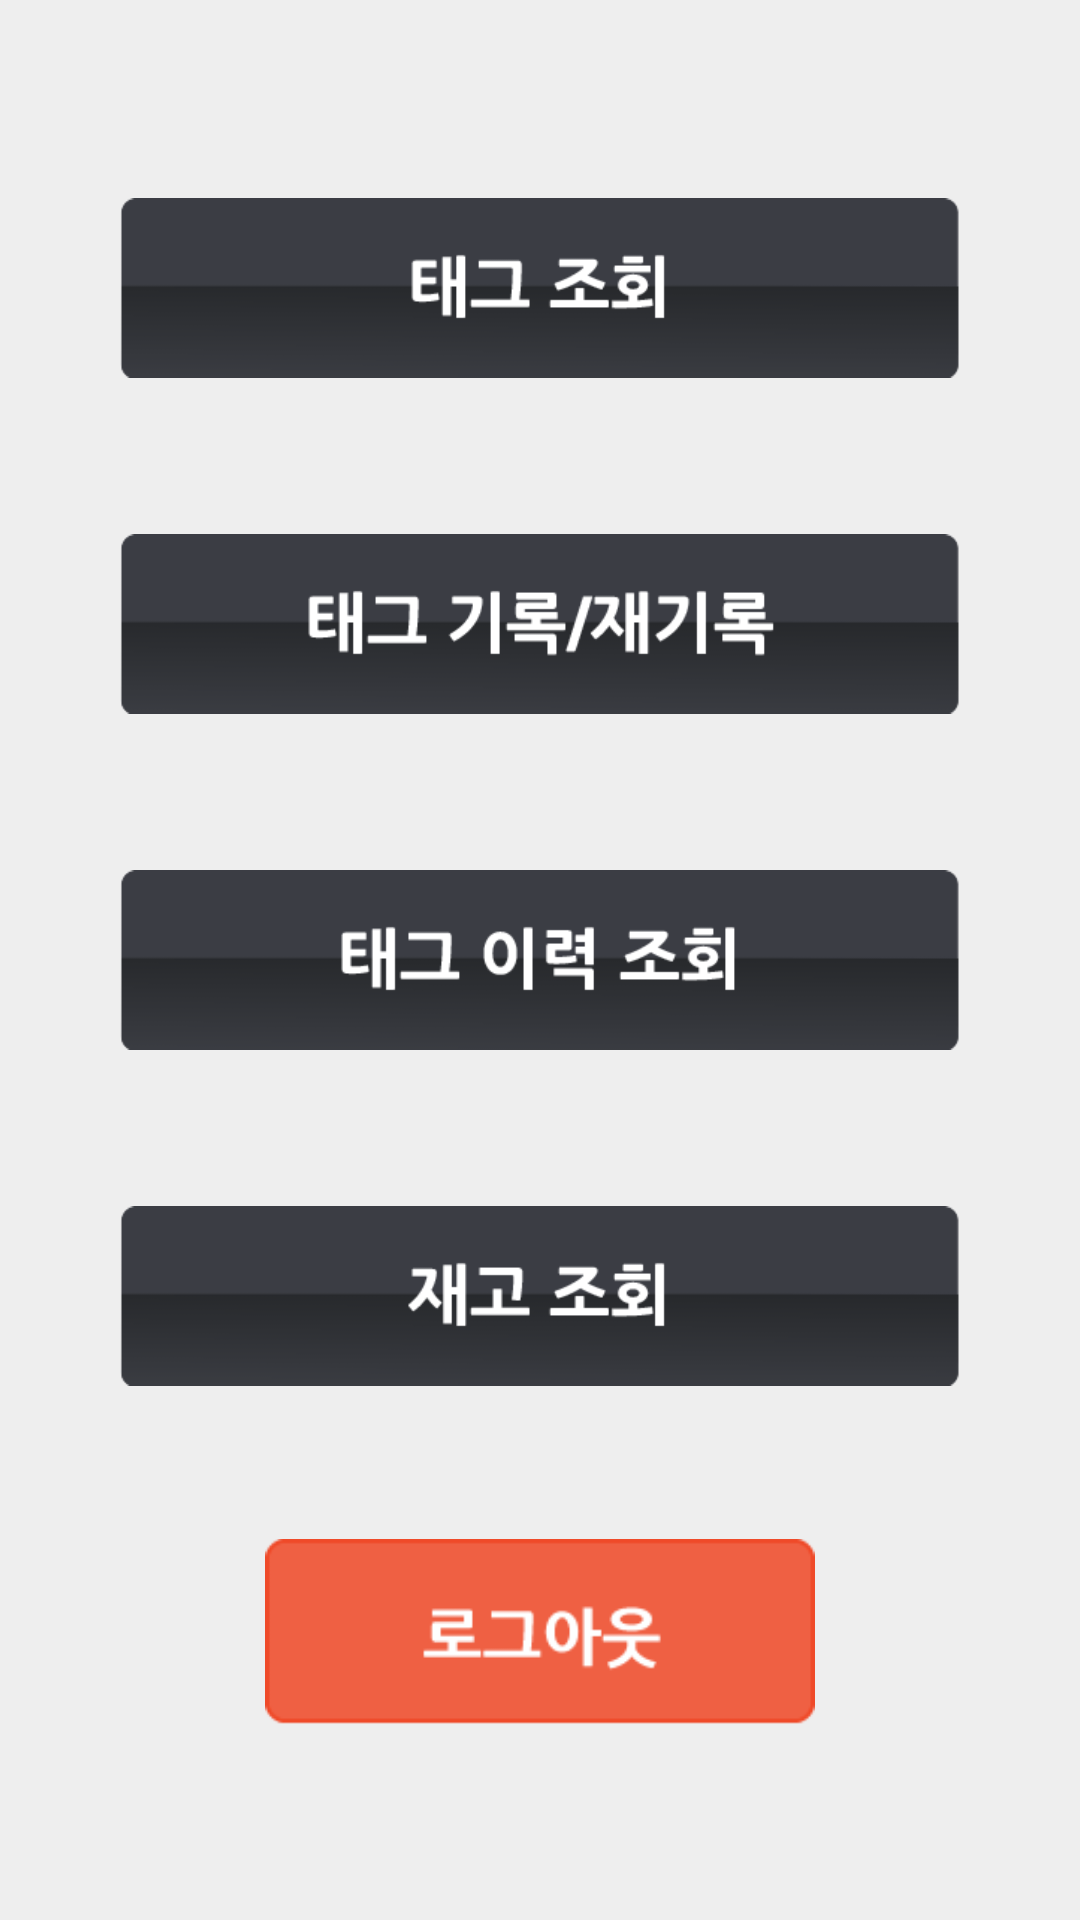

This screen was rendered from an Android layout file. Write that file and the resources it references.
<!-- AndroidManifest.xml: activity theme android:Theme.Translucent.NoTitleBar -->
<!-- res/layout/activity_main.xml -->
<LinearLayout xmlns:android="http://schemas.android.com/apk/res/android"
    xmlns:tools="http://schemas.android.com/tools" android:layout_width="match_parent"
    android:layout_height="match_parent" android:paddingLeft="@dimen/activity_horizontal_margin"
    android:paddingRight="@dimen/activity_horizontal_margin"
    android:paddingTop="@dimen/activity_vertical_margin"
    android:paddingBottom="@dimen/activity_vertical_margin" tools:context=".MainActivity"
    android:orientation="vertical"
    android:padding="40dp"
    android:background="#EEEEEE">
    
    <LinearLayout
        android:layout_width="fill_parent"
        android:layout_height="0dp"
        android:layout_weight="1"
        android:gravity="center">
        <ImageButton
            android:id="@+id/btn_tag_read"
            android:layout_width="wrap_content"
            android:layout_height="wrap_content"
            android:background="@android:color/transparent"
            android:scaleType="fitCenter"
            android:src="@drawable/btn_tagread"/>
    </LinearLayout>

    <LinearLayout
        android:layout_width="fill_parent"
        android:layout_height="0dp"
        android:layout_weight="1"
        android:gravity="center">
        <ImageButton
            android:id="@+id/btn_tag_write"
            android:layout_width="wrap_content"
            android:layout_height="wrap_content"
            android:background="@android:color/transparent"
            android:scaleType="fitCenter"
            android:src="@drawable/btn_tagwrite"/>
    </LinearLayout>

    <LinearLayout
        android:layout_width="fill_parent"
        android:layout_height="0dp"
        android:layout_weight="1"
        android:gravity="center">
        <ImageButton
            android:id="@+id/btn_tag_history"
            android:layout_width="wrap_content"
            android:layout_height="wrap_content"
            android:background="@android:color/transparent"
            android:scaleType="fitCenter"
            android:src="@drawable/btn_taghistory"/>
    </LinearLayout>

    <LinearLayout
        android:layout_width="fill_parent"
        android:layout_height="0dp"
        android:layout_weight="1"
        android:gravity="center">
        <ImageButton
            android:id="@+id/btn_check_inventory"
            android:layout_width="wrap_content"
            android:layout_height="wrap_content"
            android:background="@android:color/transparent"
            android:scaleType="fitCenter"
            android:src="@drawable/btn_checkinventory"/>
    </LinearLayout>

    <LinearLayout
        android:layout_width="fill_parent"
        android:layout_height="0dp"
        android:layout_weight="1"
        android:padding="25dp">
        <ImageButton
            android:id="@+id/btn_log_out"
            android:layout_width="wrap_content"
            android:layout_height="wrap_content"
            android:background="@android:color/transparent"
            android:scaleType="fitCenter"
            android:src="@drawable/btn_logout"/>
    </LinearLayout>

</LinearLayout>
<!-- resources referenced by this layout -->
<resources>
  <!-- drawable btn_checkinventory (drawable) -->
  <?xml version="1.0" encoding="utf-8"?>
  <selector xmlns:android="http://schemas.android.com/apk/res/android">
  
      <item android:state_pressed="true" android:drawable="@drawable/img_checkinventory_tab" />
      
      
  
      <item android:drawable="@drawable/img_checkinventory" />
      
      
  </selector>
  <!-- drawable btn_logout (drawable) -->
  <?xml version="1.0" encoding="utf-8"?>
  <selector xmlns:android="http://schemas.android.com/apk/res/android">
  
      <item android:state_pressed="true" android:drawable="@drawable/img_logout_tab" />
      
      
  
      <item android:drawable="@drawable/img_logout" />
      
      
  </selector>
  <!-- drawable btn_taghistory (drawable) -->
  <?xml version="1.0" encoding="utf-8"?>
  <selector xmlns:android="http://schemas.android.com/apk/res/android">
  
      <item android:state_pressed="true" android:drawable="@drawable/img_taghistory_tab" />
      
      
  
      <item android:drawable="@drawable/img_taghistory" />
      
      
  </selector>
  <!-- drawable btn_tagread (drawable) -->
  <?xml version="1.0" encoding="utf-8"?>
  <selector xmlns:android="http://schemas.android.com/apk/res/android">
  
      <item android:state_pressed="true" android:drawable="@drawable/img_tagread_tab" />
      
      
  
      <item android:drawable="@drawable/img_tagread" />
      
      
  </selector>
  <!-- drawable btn_tagwrite (drawable) -->
  <?xml version="1.0" encoding="utf-8"?>
  <selector xmlns:android="http://schemas.android.com/apk/res/android">
  
      <item android:state_pressed="true" android:drawable="@drawable/img_tagwrite_tab" />
      
      
  
      <item android:drawable="@drawable/img_tagwrite" />
      
      
  </selector>
  <!-- drawable img_checkinventory_tab: png bitmap (drawable, 5151 bytes) -->
  <!-- drawable img_checkinventory: png bitmap (drawable, 4802 bytes) -->
  <!-- drawable img_logout_tab: png bitmap (drawable, 2739 bytes) -->
  <!-- drawable img_logout: png bitmap (drawable, 2857 bytes) -->
  <!-- drawable img_taghistory_tab: png bitmap (drawable, 5784 bytes) -->
  <!-- drawable img_taghistory: png bitmap (drawable, 5396 bytes) -->
  <!-- drawable img_tagread_tab: png bitmap (drawable, 4801 bytes) -->
  <!-- drawable img_tagread: png bitmap (drawable, 4487 bytes) -->
  <!-- drawable img_tagwrite_tab: png bitmap (drawable, 5786 bytes) -->
  <!-- drawable img_tagwrite: png bitmap (drawable, 5344 bytes) -->
</resources>
